Dataset: data (GitHub, teukumunawark/Coffee-Bean-Prediction-Api). Classes: defect, longberry, peaberry, premium.

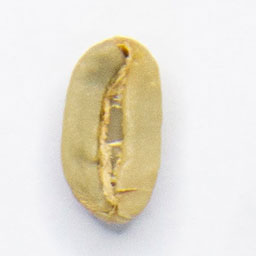
Label: longberry

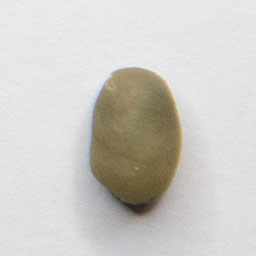
Label: peaberry

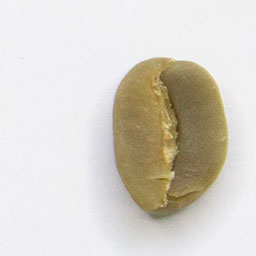
Label: premium

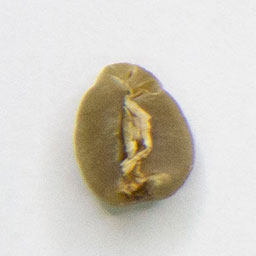
Label: premium

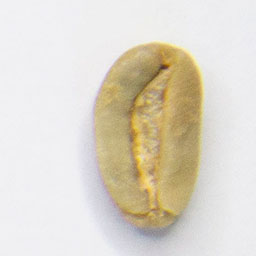
Label: longberry

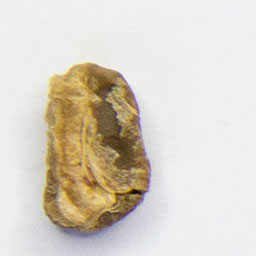
Label: defect
